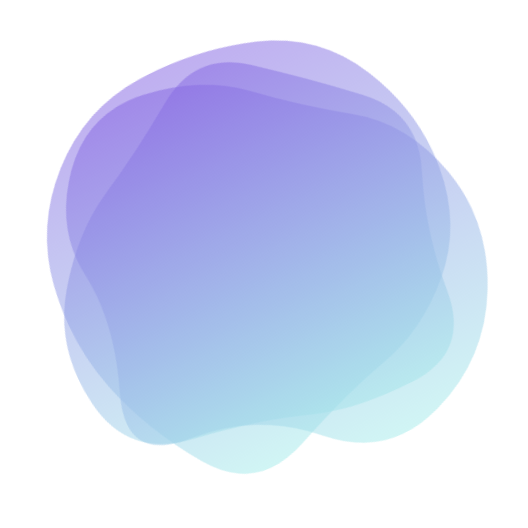
t = 0.00 s
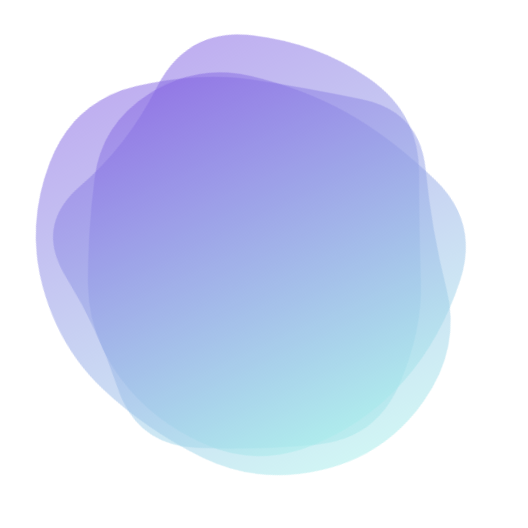
t = 1.47 s
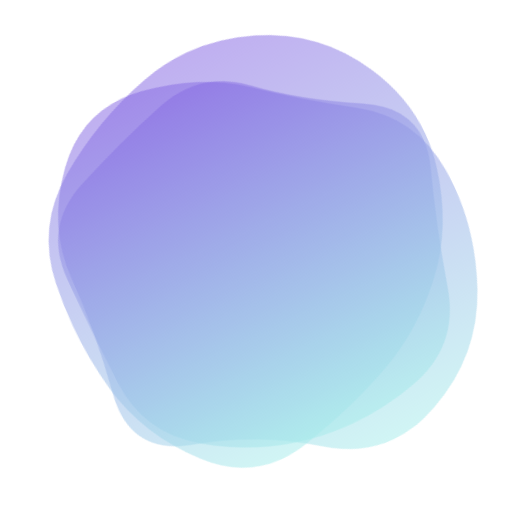
t = 2.73 s
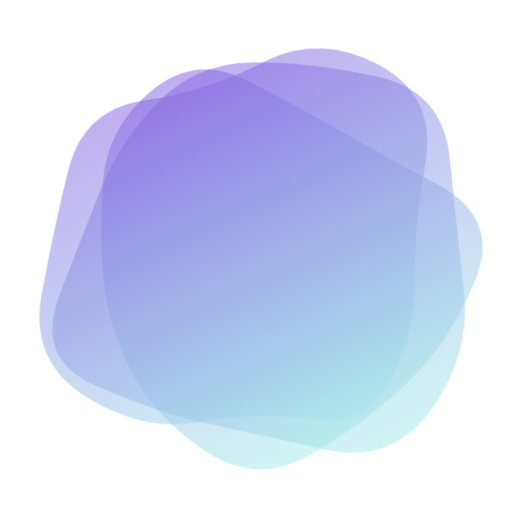
t = 4.20 s
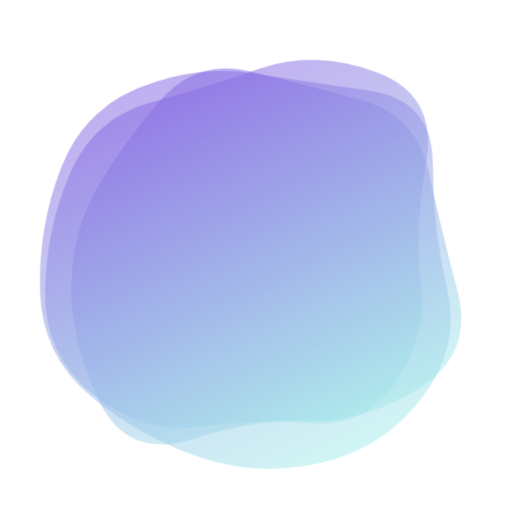
t = 5.67 s
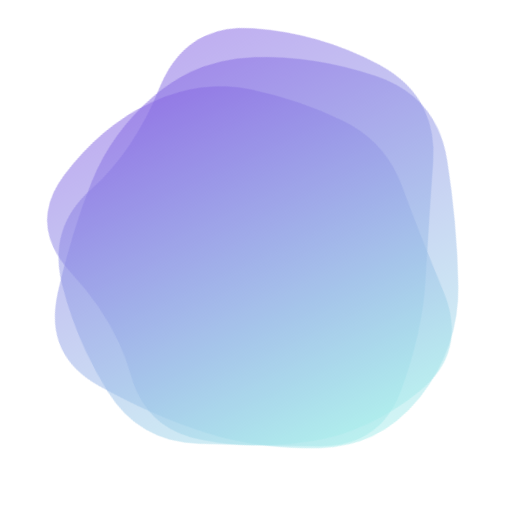
t = 6.93 s

The animated SVG that drew these frames (rendered in a browser with its animation timeline set to each time). Animation: 3 SMIL elements (animate=3); one cycle of 8.40 s, repeats indefinitely.

<svg version="1.1" xmlns="http://www.w3.org/2000/svg" viewBox="0 0 500 500" width="100%" id="blobSvg" filter="blur(0px)" style="opacity: 1;" transform="rotate(155)">
                        <defs>
                        <linearGradient id="gradient" x1="0%" y1="0%" x2="0%" y2="100%">
                            <stop offset="0%" style="stop-color: rgb(167, 236, 235);"></stop>
                            <stop offset="100%" style="stop-color: rgb(135, 104, 227);"></stop>
                        </linearGradient>
                        </defs>
                        
                    <path id="blob" fill="url(#gradient)" style="opacity: 0.53;"><animate attributeName="d" dur="8.4s" repeatCount="indefinite" values="M432.03478,297.56957Q398.46218,345.13914,356.36479,367.83696Q314.26739,390.53478,267.26739,423.085Q220.26739,455.63521,175.78826,421.28282Q131.30913,386.93043,88.83152,348.48609Q46.35391,310.04174,68.21174,256.28131Q90.06957,202.52087,95.17544,139.65457Q100.28131,76.78826,162.38717,74.23956Q224.49304,71.69087,270.52087,88.04326Q316.5487,104.39565,381.35239,113.97913Q446.15608,123.56261,455.88173,186.78131Q465.60739,250,432.03478,297.56957Z;M415.01911,310.8863Q439.5452,371.7726,388.0904,405.2945Q336.6356,438.8164,280.7726,433.452Q224.9096,428.08761,185.95759,398.74511Q147.00559,369.40261,129.05219,330.15471Q111.09878,290.9068,102.89189,247.863Q94.68499,204.8192,97.4315,140.3164Q100.17801,75.81361,160.4068,60.51771Q220.6356,45.22181,275.226,60.1356Q329.8164,75.04939,372.9534,109.3658Q416.0904,143.6822,403.29171,196.8411Q390.49301,250,415.01911,310.8863Z;M430.80624,308.72934Q432.1339,367.45868,372.72647,377.66948Q313.31905,387.88027,263.72647,442.80911Q214.1339,497.73795,154.61821,463.08837Q95.10253,428.43879,60.15953,372.16526Q25.21653,315.89174,60.3661,260.16239Q95.51568,204.43305,120.04418,166.21939Q144.57268,128.00574,181.94874,82.19376Q219.32479,36.38179,273.74216,57.19376Q328.15953,78.00574,384.05413,102.85329Q439.94874,127.70084,434.71366,188.85042Q429.47858,250,430.80624,308.72934Z;M409,303.5Q416,357,378,402Q340,447,282,439Q224,431,187,398.5Q150,366,105.5,335.5Q61,305,45,245Q29,185,59,124.5Q89,64,152.5,40Q216,16,265,63.5Q314,111,383,115.5Q452,120,427,185Q402,250,409,303.5Z;M463.5,311.5Q441,373,396,422Q351,471,287,455Q223,439,179,411Q135,383,79,350Q23,317,51.5,258.5Q80,200,94,143.5Q108,87,162,49.5Q216,12,281.5,24.5Q347,37,383.5,89Q420,141,453,195.5Q486,250,463.5,311.5Z;M394.89432,291.86359Q379.96349,333.72718,354.5999,379.04899Q329.23631,424.37079,274.96542,439.22911Q220.69452,454.08742,185.59462,409.0927Q150.49472,364.09798,125.7075,328.96349Q100.92028,293.82901,59.42363,237.80355Q17.92698,181.77809,66.30163,137.5999Q114.67627,93.42171,168.36359,75.4145Q222.05091,57.4073,282.76369,51.5999Q343.47647,45.7925,374.93276,97.57444Q406.38905,149.35639,408.1071,199.67819Q409.82516,250,394.89432,291.86359Z;M437.20545,311.82292Q441.89352,373.64584,380.77431,387.66608Q319.65509,401.68633,271.82754,416.34317Q224,431,184.22569,401.27431Q144.45139,371.54861,81.45601,344.74769Q18.46064,317.94676,58.87153,261.64584Q99.28242,205.34491,102.46413,144.38253Q105.64584,83.42014,164.05961,69.5926Q222.47338,55.76506,274.24769,69.97338Q326.02199,84.18171,376.989,109.95139Q427.95601,135.72107,430.23669,192.86053Q432.51737,250,437.20545,311.82292Z;M456.0768,303.76136Q418.13543,357.52271,379.98225,404.29316Q341.82907,451.0636,284.01817,433.65772Q226.20727,416.25185,163.99091,418.54046Q101.77456,420.82907,62.72047,368.86953Q23.66638,316.90999,61.99091,261.65772Q100.31545,206.40545,118.97771,163.62635Q137.63998,120.84725,179.51817,86.26136Q221.39637,51.67547,267.19818,81.83773Q313,112,367.68455,125.86045Q422.36911,139.7209,458.19364,194.86045Q494.01817,250,456.0768,303.76136Z;M440.79254,295.90011Q393.21514,341.80021,357.53347,375.20746Q321.85181,408.61471,271.82218,427.01866Q221.79254,445.4226,171.55544,422.09659Q121.31834,398.77057,68.79254,358.84083Q16.26674,318.91109,38.15202,256.60373Q60.03731,194.29637,79.65586,134.88912Q99.27441,75.48187,157.19648,42.12622Q215.11855,8.77057,268.67782,50.11855Q322.2371,91.46653,362.16684,121.87761Q402.09659,152.2887,445.23326,201.14435Q488.36994,250,440.79254,295.90011Z;M440.89145,308.17188Q431.49014,366.34375,386.51892,408.54441Q341.5477,450.74507,280.86143,454.67188Q220.17516,458.59868,161.4046,439.6065Q102.63404,420.61431,74.24712,365.23068Q45.86019,309.84704,51.25164,251.37253Q56.64309,192.89803,94.98232,154.25946Q133.32155,115.62089,180.13528,103.21957Q226.94901,90.81826,286.5366,64.96012Q346.12418,39.10197,382.33594,90.33923Q418.5477,141.57648,434.42023,195.78824Q450.29277,250,440.89145,308.17188Z;M432.03478,297.56957Q398.46218,345.13914,356.36479,367.83696Q314.26739,390.53478,267.26739,423.085Q220.26739,455.63521,175.78826,421.28282Q131.30913,386.93043,88.83152,348.48609Q46.35391,310.04174,68.21174,256.28131Q90.06957,202.52087,95.17544,139.65457Q100.28131,76.78826,162.38717,74.23956Q224.49304,71.69087,270.52087,88.04326Q316.5487,104.39565,381.35239,113.97913Q446.15608,123.56261,455.88173,186.78131Q465.60739,250,432.03478,297.56957Z"></animate></path><path id="blob" fill="url(#gradient)" style="opacity: 0.53;"><animate attributeName="d" dur="8.4s" repeatCount="indefinite" values="M440.89145,308.17188Q431.49014,366.34375,386.51892,408.54441Q341.5477,450.74507,280.86143,454.67188Q220.17516,458.59868,161.4046,439.6065Q102.63404,420.61431,74.24712,365.23068Q45.86019,309.84704,51.25164,251.37253Q56.64309,192.89803,94.98232,154.25946Q133.32155,115.62089,180.13528,103.21957Q226.94901,90.81826,286.5366,64.96012Q346.12418,39.10197,382.33594,90.33923Q418.5477,141.57648,434.42023,195.78824Q450.29277,250,440.89145,308.17188Z;M415.01911,310.8863Q439.5452,371.7726,388.0904,405.2945Q336.6356,438.8164,280.7726,433.452Q224.9096,428.08761,185.95759,398.74511Q147.00559,369.40261,129.05219,330.15471Q111.09878,290.9068,102.89189,247.863Q94.68499,204.8192,97.4315,140.3164Q100.17801,75.81361,160.4068,60.51771Q220.6356,45.22181,275.226,60.1356Q329.8164,75.04939,372.9534,109.3658Q416.0904,143.6822,403.29171,196.8411Q390.49301,250,415.01911,310.8863Z;M463.5,311.5Q441,373,396,422Q351,471,287,455Q223,439,179,411Q135,383,79,350Q23,317,51.5,258.5Q80,200,94,143.5Q108,87,162,49.5Q216,12,281.5,24.5Q347,37,383.5,89Q420,141,453,195.5Q486,250,463.5,311.5Z;M437.20545,311.82292Q441.89352,373.64584,380.77431,387.66608Q319.65509,401.68633,271.82754,416.34317Q224,431,184.22569,401.27431Q144.45139,371.54861,81.45601,344.74769Q18.46064,317.94676,58.87153,261.64584Q99.28242,205.34491,102.46413,144.38253Q105.64584,83.42014,164.05961,69.5926Q222.47338,55.76506,274.24769,69.97338Q326.02199,84.18171,376.989,109.95139Q427.95601,135.72107,430.23669,192.86053Q432.51737,250,437.20545,311.82292Z;M394.89432,291.86359Q379.96349,333.72718,354.5999,379.04899Q329.23631,424.37079,274.96542,439.22911Q220.69452,454.08742,185.59462,409.0927Q150.49472,364.09798,125.7075,328.96349Q100.92028,293.82901,59.42363,237.80355Q17.92698,181.77809,66.30163,137.5999Q114.67627,93.42171,168.36359,75.4145Q222.05091,57.4073,282.76369,51.5999Q343.47647,45.7925,374.93276,97.57444Q406.38905,149.35639,408.1071,199.67819Q409.82516,250,394.89432,291.86359Z;M456.0768,303.76136Q418.13543,357.52271,379.98225,404.29316Q341.82907,451.0636,284.01817,433.65772Q226.20727,416.25185,163.99091,418.54046Q101.77456,420.82907,62.72047,368.86953Q23.66638,316.90999,61.99091,261.65772Q100.31545,206.40545,118.97771,163.62635Q137.63998,120.84725,179.51817,86.26136Q221.39637,51.67547,267.19818,81.83773Q313,112,367.68455,125.86045Q422.36911,139.7209,458.19364,194.86045Q494.01817,250,456.0768,303.76136Z;M409,303.5Q416,357,378,402Q340,447,282,439Q224,431,187,398.5Q150,366,105.5,335.5Q61,305,45,245Q29,185,59,124.5Q89,64,152.5,40Q216,16,265,63.5Q314,111,383,115.5Q452,120,427,185Q402,250,409,303.5Z;M432.03478,297.56957Q398.46218,345.13914,356.36479,367.83696Q314.26739,390.53478,267.26739,423.085Q220.26739,455.63521,175.78826,421.28282Q131.30913,386.93043,88.83152,348.48609Q46.35391,310.04174,68.21174,256.28131Q90.06957,202.52087,95.17544,139.65457Q100.28131,76.78826,162.38717,74.23956Q224.49304,71.69087,270.52087,88.04326Q316.5487,104.39565,381.35239,113.97913Q446.15608,123.56261,455.88173,186.78131Q465.60739,250,432.03478,297.56957Z;M430.80624,308.72934Q432.1339,367.45868,372.72647,377.66948Q313.31905,387.88027,263.72647,442.80911Q214.1339,497.73795,154.61821,463.08837Q95.10253,428.43879,60.15953,372.16526Q25.21653,315.89174,60.3661,260.16239Q95.51568,204.43305,120.04418,166.21939Q144.57268,128.00574,181.94874,82.19376Q219.32479,36.38179,273.74216,57.19376Q328.15953,78.00574,384.05413,102.85329Q439.94874,127.70084,434.71366,188.85042Q429.47858,250,430.80624,308.72934Z;M440.79254,295.90011Q393.21514,341.80021,357.53347,375.20746Q321.85181,408.61471,271.82218,427.01866Q221.79254,445.4226,171.55544,422.09659Q121.31834,398.77057,68.79254,358.84083Q16.26674,318.91109,38.15202,256.60373Q60.03731,194.29637,79.65586,134.88912Q99.27441,75.48187,157.19648,42.12622Q215.11855,8.77057,268.67782,50.11855Q322.2371,91.46653,362.16684,121.87761Q402.09659,152.2887,445.23326,201.14435Q488.36994,250,440.79254,295.90011Z;M440.89145,308.17188Q431.49014,366.34375,386.51892,408.54441Q341.5477,450.74507,280.86143,454.67188Q220.17516,458.59868,161.4046,439.6065Q102.63404,420.61431,74.24712,365.23068Q45.86019,309.84704,51.25164,251.37253Q56.64309,192.89803,94.98232,154.25946Q133.32155,115.62089,180.13528,103.21957Q226.94901,90.81826,286.5366,64.96012Q346.12418,39.10197,382.33594,90.33923Q418.5477,141.57648,434.42023,195.78824Q450.29277,250,440.89145,308.17188Z"></animate></path><path id="blob" fill="url(#gradient)" style="opacity: 0.53;"><animate attributeName="d" dur="8.4s" repeatCount="indefinite" values="M409,303.5Q416,357,378,402Q340,447,282,439Q224,431,187,398.5Q150,366,105.5,335.5Q61,305,45,245Q29,185,59,124.5Q89,64,152.5,40Q216,16,265,63.5Q314,111,383,115.5Q452,120,427,185Q402,250,409,303.5Z;M456.0768,303.76136Q418.13543,357.52271,379.98225,404.29316Q341.82907,451.0636,284.01817,433.65772Q226.20727,416.25185,163.99091,418.54046Q101.77456,420.82907,62.72047,368.86953Q23.66638,316.90999,61.99091,261.65772Q100.31545,206.40545,118.97771,163.62635Q137.63998,120.84725,179.51817,86.26136Q221.39637,51.67547,267.19818,81.83773Q313,112,367.68455,125.86045Q422.36911,139.7209,458.19364,194.86045Q494.01817,250,456.0768,303.76136Z;M394.89432,291.86359Q379.96349,333.72718,354.5999,379.04899Q329.23631,424.37079,274.96542,439.22911Q220.69452,454.08742,185.59462,409.0927Q150.49472,364.09798,125.7075,328.96349Q100.92028,293.82901,59.42363,237.80355Q17.92698,181.77809,66.30163,137.5999Q114.67627,93.42171,168.36359,75.4145Q222.05091,57.4073,282.76369,51.5999Q343.47647,45.7925,374.93276,97.57444Q406.38905,149.35639,408.1071,199.67819Q409.82516,250,394.89432,291.86359Z;M440.89145,308.17188Q431.49014,366.34375,386.51892,408.54441Q341.5477,450.74507,280.86143,454.67188Q220.17516,458.59868,161.4046,439.6065Q102.63404,420.61431,74.24712,365.23068Q45.86019,309.84704,51.25164,251.37253Q56.64309,192.89803,94.98232,154.25946Q133.32155,115.62089,180.13528,103.21957Q226.94901,90.81826,286.5366,64.96012Q346.12418,39.10197,382.33594,90.33923Q418.5477,141.57648,434.42023,195.78824Q450.29277,250,440.89145,308.17188Z;M430.80624,308.72934Q432.1339,367.45868,372.72647,377.66948Q313.31905,387.88027,263.72647,442.80911Q214.1339,497.73795,154.61821,463.08837Q95.10253,428.43879,60.15953,372.16526Q25.21653,315.89174,60.3661,260.16239Q95.51568,204.43305,120.04418,166.21939Q144.57268,128.00574,181.94874,82.19376Q219.32479,36.38179,273.74216,57.19376Q328.15953,78.00574,384.05413,102.85329Q439.94874,127.70084,434.71366,188.85042Q429.47858,250,430.80624,308.72934Z;M440.79254,295.90011Q393.21514,341.80021,357.53347,375.20746Q321.85181,408.61471,271.82218,427.01866Q221.79254,445.4226,171.55544,422.09659Q121.31834,398.77057,68.79254,358.84083Q16.26674,318.91109,38.15202,256.60373Q60.03731,194.29637,79.65586,134.88912Q99.27441,75.48187,157.19648,42.12622Q215.11855,8.77057,268.67782,50.11855Q322.2371,91.46653,362.16684,121.87761Q402.09659,152.2887,445.23326,201.14435Q488.36994,250,440.79254,295.90011Z;M432.03478,297.56957Q398.46218,345.13914,356.36479,367.83696Q314.26739,390.53478,267.26739,423.085Q220.26739,455.63521,175.78826,421.28282Q131.30913,386.93043,88.83152,348.48609Q46.35391,310.04174,68.21174,256.28131Q90.06957,202.52087,95.17544,139.65457Q100.28131,76.78826,162.38717,74.23956Q224.49304,71.69087,270.52087,88.04326Q316.5487,104.39565,381.35239,113.97913Q446.15608,123.56261,455.88173,186.78131Q465.60739,250,432.03478,297.56957Z;M463.5,311.5Q441,373,396,422Q351,471,287,455Q223,439,179,411Q135,383,79,350Q23,317,51.5,258.5Q80,200,94,143.5Q108,87,162,49.5Q216,12,281.5,24.5Q347,37,383.5,89Q420,141,453,195.5Q486,250,463.5,311.5Z;M415.01911,310.8863Q439.5452,371.7726,388.0904,405.2945Q336.6356,438.8164,280.7726,433.452Q224.9096,428.08761,185.95759,398.74511Q147.00559,369.40261,129.05219,330.15471Q111.09878,290.9068,102.89189,247.863Q94.68499,204.8192,97.4315,140.3164Q100.17801,75.81361,160.4068,60.51771Q220.6356,45.22181,275.226,60.1356Q329.8164,75.04939,372.9534,109.3658Q416.0904,143.6822,403.29171,196.8411Q390.49301,250,415.01911,310.8863Z;M437.20545,311.82292Q441.89352,373.64584,380.77431,387.66608Q319.65509,401.68633,271.82754,416.34317Q224,431,184.22569,401.27431Q144.45139,371.54861,81.45601,344.74769Q18.46064,317.94676,58.87153,261.64584Q99.28242,205.34491,102.46413,144.38253Q105.64584,83.42014,164.05961,69.5926Q222.47338,55.76506,274.24769,69.97338Q326.02199,84.18171,376.989,109.95139Q427.95601,135.72107,430.23669,192.86053Q432.51737,250,437.20545,311.82292Z;M409,303.5Q416,357,378,402Q340,447,282,439Q224,431,187,398.5Q150,366,105.5,335.5Q61,305,45,245Q29,185,59,124.5Q89,64,152.5,40Q216,16,265,63.5Q314,111,383,115.5Q452,120,427,185Q402,250,409,303.5Z"></animate></path></svg>